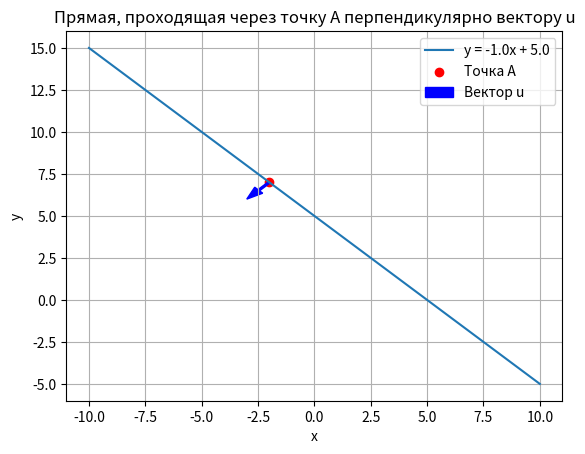

Generate this figure with matplotlib:
import numpy as np
import matplotlib.pyplot as plt
# Задаем точку A и вектор u
A = np.array([-2, 7])
u = np.array([-1, -1])
# Находим коэффициенты прямой
k = -u[0] / u[1]
b = A[1] - k * A[0]
# Создаем массив значений x
x = np.linspace(-10, 10, 100)
# Вычисляем соответствующие значения y
y = k * x + b
# Строим график
plt.plot(x, y, label='y = {}x + {}'.format(k, b))
plt.scatter(A[0], A[1], color='red', label='Точка A')
plt.arrow(A[0], A[1], u[0], u[1], color='blue', width=0.1,
head_width=0.5, length_includes_head=True, label='Вектор u')
plt.xlabel('x')
plt.ylabel('y')
plt.title('Прямая, проходящая через точку A перпендикулярно вектору u')
plt.legend()
plt.grid(True)
plt.show()
# Выводим уравнение прямой
print('Уравнение прямой: y = {}x + {}'.format(k, b))